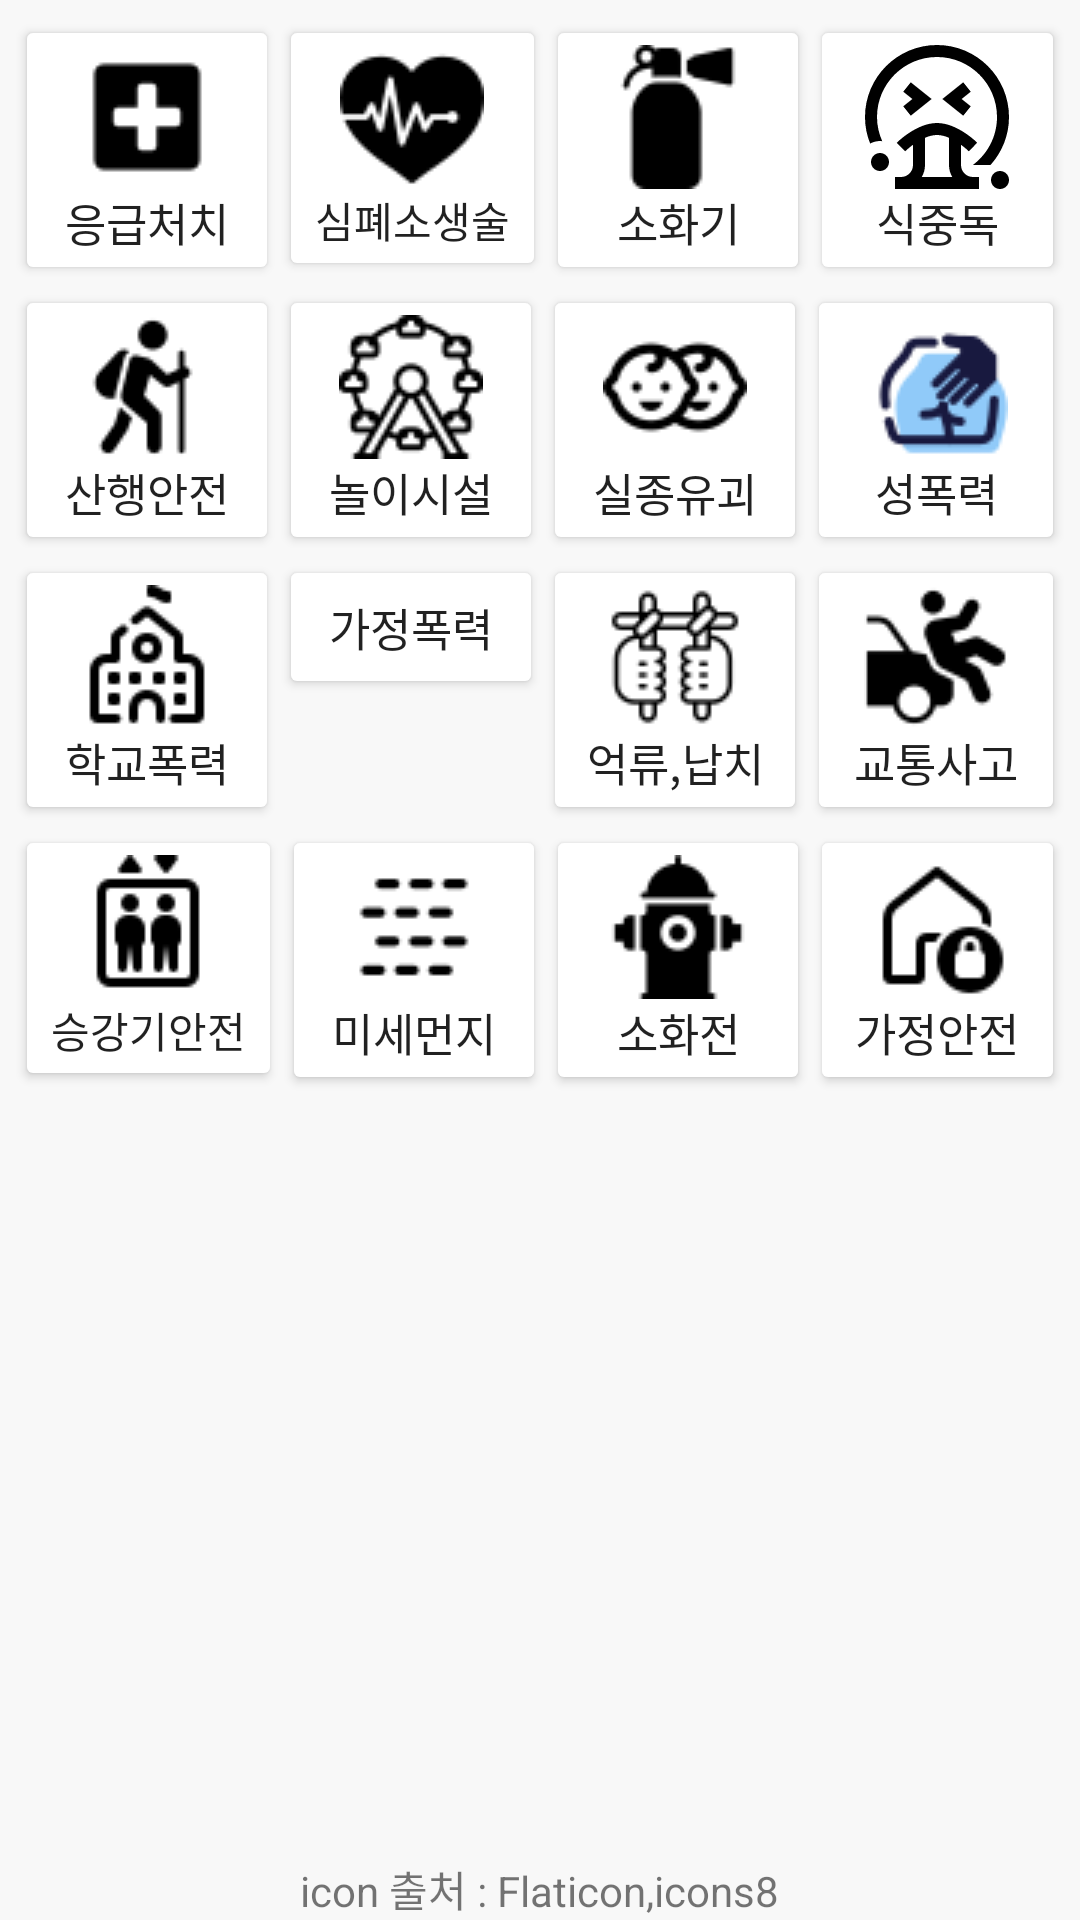

Write the Android layout XML for this screen, with the resource values it uses.
<!-- AndroidManifest.xml: application theme Theme.AppCompat.Light.NoActionBar -->
<!-- res/layout/fragment_tab3.xml -->
<?xml version="1.0" encoding="utf-8"?>
<FrameLayout xmlns:android="http://schemas.android.com/apk/res/android"
    xmlns:tools="http://schemas.android.com/tools"
    android:layout_width="match_parent"
    android:layout_height="match_parent"
    android:id="@+id/tab_view3"
    android:background="#F8F8F8"
    tools:context=".Tab3Fragment">

    <RelativeLayout
        android:layout_gravity="center_horizontal"
        android:layout_width="wrap_content"
        android:layout_height="wrap_content"
        android:padding="5dp">
        <Button
            android:id="@+id/tab3_btn1"
            android:layout_width="wrap_content"
            android:layout_height="wrap_content"
            android:backgroundTintMode="add"
            android:drawableTop="@drawable/ic_hospital"
            android:textSize="15dp"
            android:text="응급처치" />
        <Button
            android:id="@+id/tab3_btn2"
            android:layout_width="wrap_content"
            android:layout_height="wrap_content"
            android:backgroundTintMode="add"
            android:drawableTop="@drawable/ic_heart2"
            android:layout_toRightOf="@+id/tab3_btn1"
            android:textSize="14dp"
            android:text="심폐소생술" />
        <Button
            android:id="@+id/tab3_btn3"
            android:layout_width="wrap_content"
            android:layout_height="wrap_content"
            android:drawableTop="@drawable/ic_firee"
            android:backgroundTintMode="add"
            android:layout_toRightOf="@id/tab3_btn2"
            android:textSize="15dp"
            android:text="소화기" />
        <Button
            android:id="@+id/tab3_btn4"
            android:layout_width="wrap_content"
            android:layout_height="wrap_content"
            android:backgroundTintMode="add"
            android:drawableTop="@drawable/ic_vomit"
            android:layout_toRightOf="@id/tab3_btn3"
            android:textSize="15dp"
            android:text="식중독" />
        <Button
            android:id="@+id/tab3_btn5"
            android:layout_width="wrap_content"
            android:layout_height="wrap_content"
            android:backgroundTintMode="add"
            android:drawableTop="@drawable/ic_tracking"
            android:layout_below="@id/tab3_btn1"
            android:textSize="15dp"
            android:text="산행안전" />
        <Button
            android:id="@+id/tab3_btn6"
            android:layout_width="wrap_content"
            android:layout_height="wrap_content"
            android:backgroundTintMode="add"
            android:drawableTop="@drawable/ic_amusement"
            android:layout_below="@id/tab3_btn1"
            android:layout_toRightOf="@id/tab3_btn5"
            android:textSize="15dp"
            android:text="놀이시설" />
        <Button
            android:id="@+id/tab3_btn7"
            android:layout_width="wrap_content"
            android:layout_height="wrap_content"
            android:backgroundTintMode="add"
            android:drawableTop="@drawable/ic_child"
            android:layout_below="@id/tab3_btn1"
            android:layout_toRightOf="@id/tab3_btn6"
            android:textSize="15dp"
            android:text="실종유괴" />
        <Button
            android:id="@+id/tab3_btn8"
            android:layout_width="wrap_content"
            android:layout_height="wrap_content"
            android:backgroundTintMode="add"
            android:drawableTop="@drawable/ic_offense"
            android:layout_below="@id/tab3_btn1"
            android:layout_toRightOf="@id/tab3_btn7"
            android:textSize="15dp"
            android:text="성폭력" />
        <Button
            android:id="@+id/tab3_btn9"
            android:layout_width="wrap_content"
            android:layout_height="wrap_content"
            android:backgroundTintMode="add"
            android:drawableTop="@drawable/ic_school"
            android:layout_below="@id/tab3_btn5"
            android:textSize="15dp"
            android:text="학교폭력" />
        <Button
            android:id="@+id/tab3_btn10"
            android:layout_width="wrap_content"
            android:layout_height="wrap_content"
            android:backgroundTintMode="add"
            android:drawableTop="@drawable/ic_home2"
            android:layout_below="@id/tab3_btn5"
            android:layout_toRightOf="@id/tab3_btn9"
            android:textSize="15dp"
            android:text="가정폭력" />
        <Button
            android:id="@+id/tab3_btn11"
            android:layout_width="wrap_content"
            android:layout_height="wrap_content"
            android:backgroundTintMode="add"
            android:drawableTop="@drawable/ic_lockup"
            android:layout_below="@id/tab3_btn5"
            android:layout_toRightOf="@id/tab3_btn10"
            android:textSize="15dp"
            android:text="억류,납치" />
        <Button
            android:id="@+id/tab3_btn12"
            android:layout_width="wrap_content"
            android:layout_height="wrap_content"
            android:backgroundTintMode="add"
            android:drawableTop="@drawable/ic_car"
            android:layout_below="@id/tab3_btn5"
            android:layout_toRightOf="@id/tab3_btn11"
            android:textSize="15dp"
            android:text="교통사고" />
        <Button
            android:id="@+id/tab3_btn13"
            android:layout_width="wrap_content"
            android:layout_height="wrap_content"
            android:backgroundTintMode="add"
            android:drawableTop="@drawable/ic_elevator"
            android:layout_below="@id/tab3_btn9"
            android:textSize="14dp"
            android:text="승강기안전" />
        <Button
            android:id="@+id/tab3_btn14"
            android:layout_width="wrap_content"
            android:layout_height="wrap_content"
            android:backgroundTintMode="add"
            android:drawableTop="@drawable/ic_dust"
            android:layout_below="@id/tab3_btn9"
            android:layout_toRightOf="@id/tab3_btn13"
            android:textSize="15dp"
            android:text="미세먼지" />
        <Button
            android:id="@+id/tab3_btn15"
            android:layout_width="wrap_content"
            android:layout_height="wrap_content"
            android:backgroundTintMode="add"
            android:drawableTop="@drawable/ic_fireplug"
            android:layout_below="@id/tab3_btn9"
            android:layout_toRightOf="@id/tab3_btn14"
            android:textSize="15dp"
            android:text="소화전" />
        <Button
            android:id="@+id/tab3_btn16"
            android:layout_width="wrap_content"
            android:layout_height="wrap_content"
            android:backgroundTintMode="add"
            android:drawableTop="@drawable/ic_safety"
            android:layout_below="@id/tab3_btn9"
            android:layout_toRightOf="@id/tab3_btn15"
            android:textSize="15dp"
            android:text="가정안전"/>
    </RelativeLayout>
    <TextView
        android:layout_gravity="bottom|center"
        android:layout_width="wrap_content"
        android:layout_height="wrap_content"
        android:text="icon 출처 : Flaticon,icons8"/>
</FrameLayout>
<!-- resources referenced by this layout -->
<resources>
  <!-- drawable ic_amusement: png bitmap (drawable, 1737 bytes) -->
  <!-- drawable ic_car: png bitmap (drawable, 1009 bytes) -->
  <!-- drawable ic_child: png bitmap (drawable, 879 bytes) -->
  <!-- drawable ic_dust: png bitmap (drawable, 497 bytes) -->
  <!-- drawable ic_elevator: png bitmap (drawable, 571 bytes) -->
  <!-- drawable ic_firee: png bitmap (drawable, 652 bytes) -->
  <!-- drawable ic_fireplug: png bitmap (drawable, 701 bytes) -->
  <!-- drawable ic_heart2: png bitmap (drawable, 1009 bytes) -->
  <!-- drawable ic_hospital: png bitmap (drawable, 357 bytes) -->
  <!-- drawable ic_lockup: png bitmap (drawable, 1272 bytes) -->
  <!-- drawable ic_offense: png bitmap (drawable, 1690 bytes) -->
  <!-- drawable ic_safety: png bitmap (drawable, 838 bytes) -->
  <!-- drawable ic_school: png bitmap (drawable, 801 bytes) -->
  <!-- drawable ic_tracking: png bitmap (drawable, 852 bytes) -->
  <!-- drawable ic_vomit (drawable) -->
  <vector xmlns:android="http://schemas.android.com/apk/res/android" android:width="48dp" android:height="48dp" android:viewportWidth="24" android:viewportHeight="24" android:tint="#000000"><path android:fillColor="@android:color/white" android:pathData="M24,12c0,3.075-1.173,5.874-3.081,8h-2.919v-.019c2.423-1.827,4-4.719,4-7.981,0-5.514-4.486-10-10-10S2,6.486,2,12c0,1.44,.322,2.801,.874,4.038-.125-.013-.246-.038-.374-.038-.597,0-1.151,.164-1.643,.427-.55-1.37-.857-2.862-.857-4.427C0,5.383,5.383,0,12,0s12,5.383,12,12Zm-7.625-5.781l-3.476,2.781,3.476,2.781,1.249-1.562-1.524-1.219,1.524-1.219-1.249-1.562ZM7.625,11.781l3.476-2.781-3.476-2.781-1.249,1.562,1.524,1.219-1.524,1.219,1.249,1.562Zm10.375,10.219h1v2H5v-2h1c1.103,0,2-.897,2-2v-3.369c-.775,.566-1.282,1.065-1.294,1.077l-1.413-1.415c.134-.135,3.332-3.293,6.707-3.293s6.573,3.158,6.707,3.293l-1.413,1.415c-.012-.012-.519-.51-1.294-1.077v3.369c0,1.103,.897,2,2,2Zm-3.463,0c-.341-.589-.537-1.272-.537-2v-4.537c-.644-.276-1.328-.463-2-.463s-1.356,.187-2,.463v4.537c0,.728-.195,1.411-.537,2h5.073ZM2.5,18c-.828,0-1.5,.672-1.5,1.5s.672,1.5,1.5,1.5,1.5-.672,1.5-1.5-.672-1.5-1.5-1.5Zm20,3c-.828,0-1.5,.672-1.5,1.5s.672,1.5,1.5,1.5,1.5-.672,1.5-1.5-.672-1.5-1.5-1.5Z"/></vector>
</resources>
